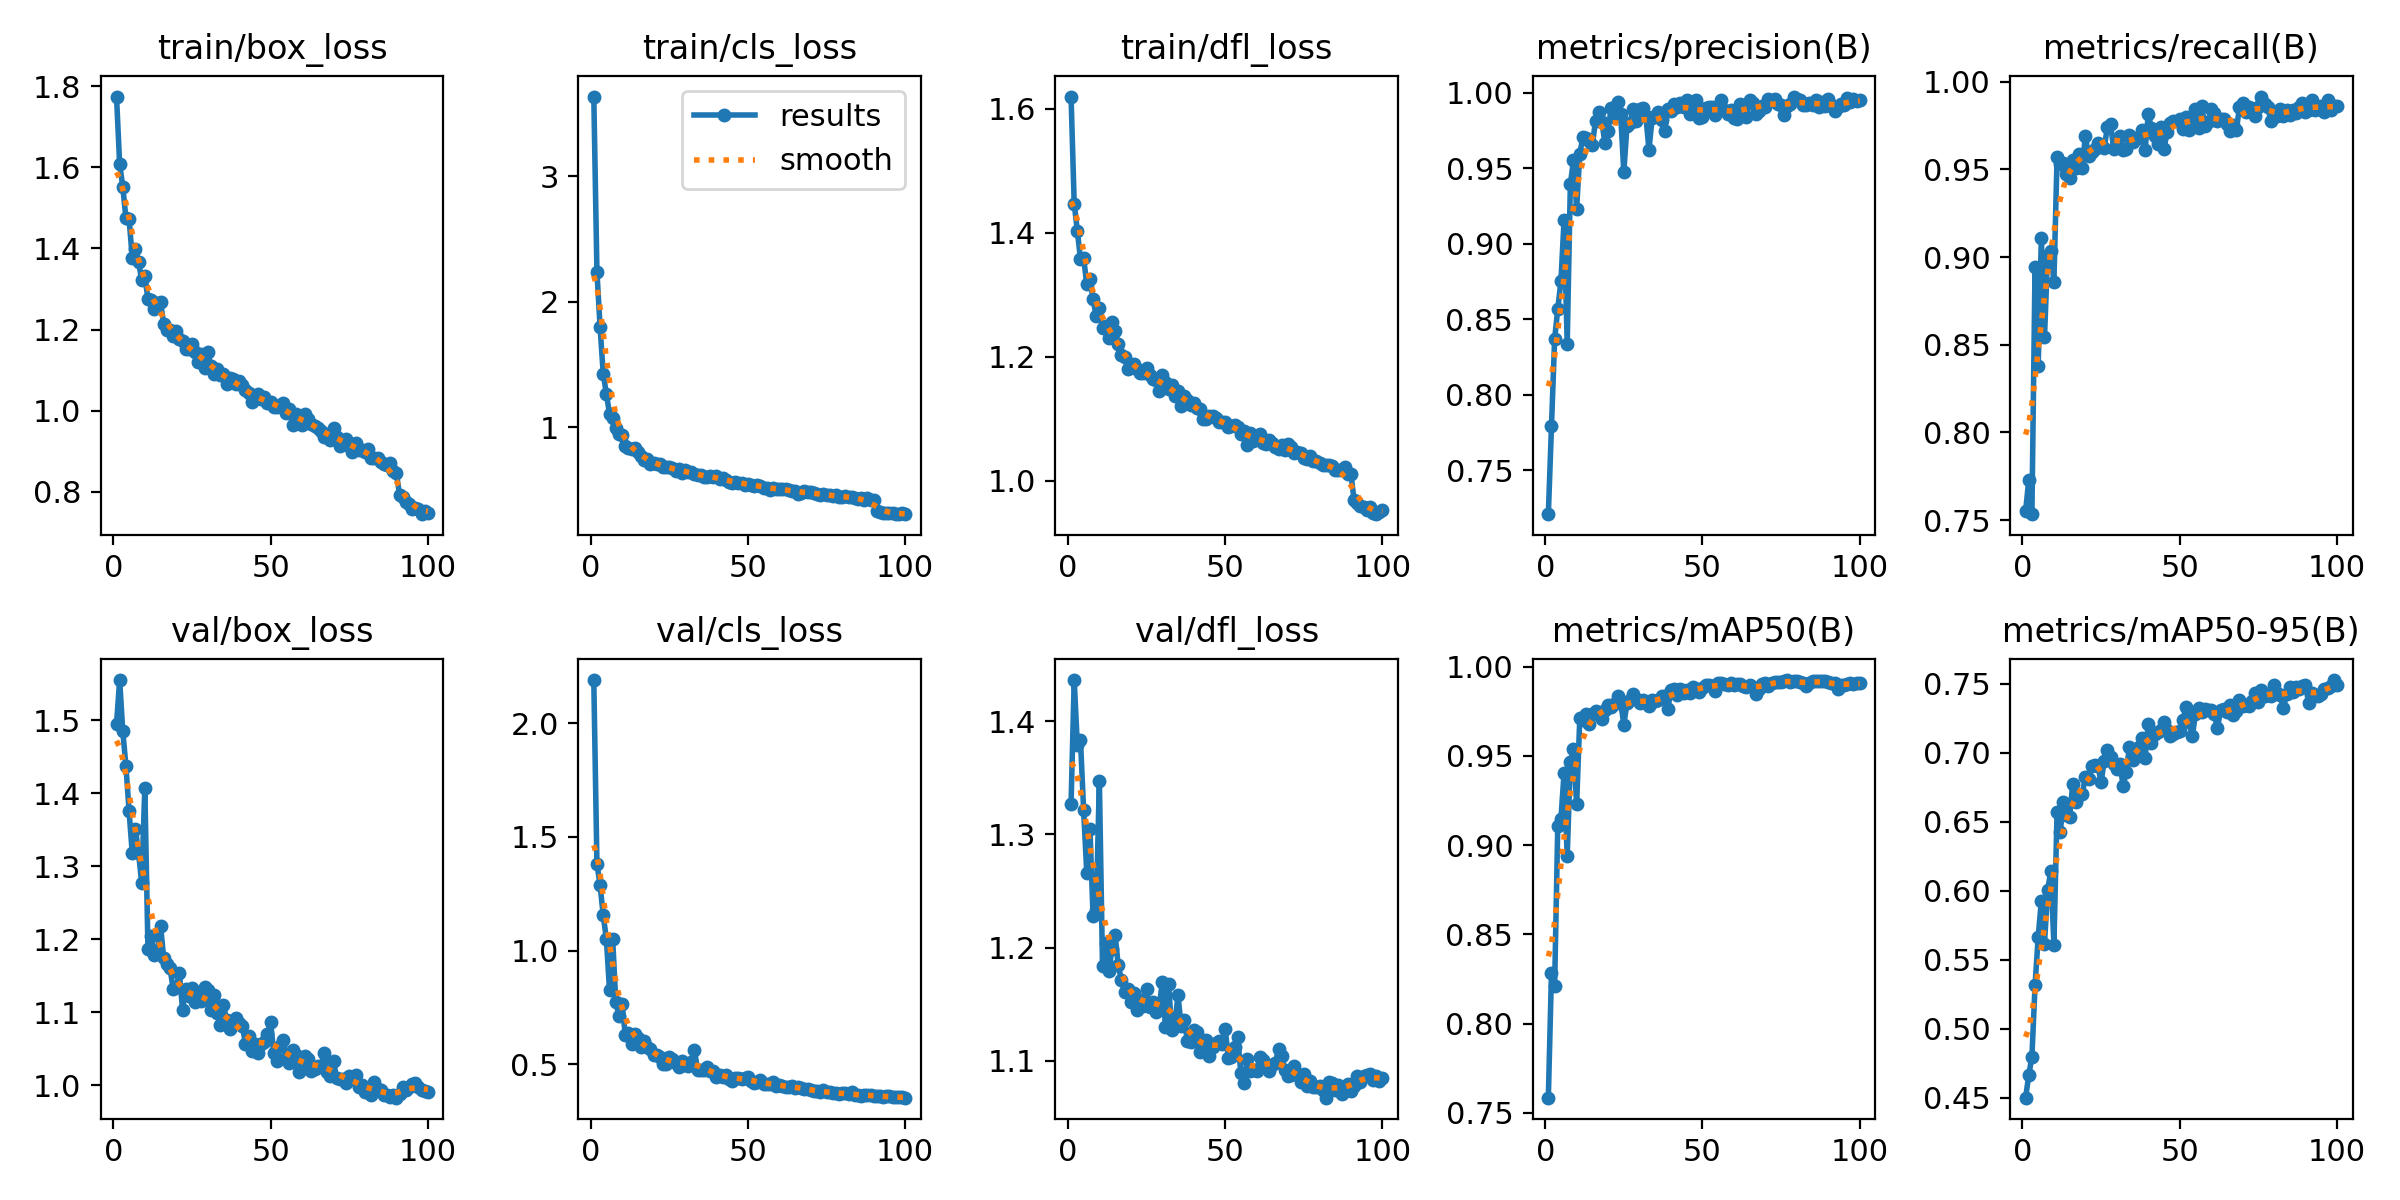

The file beside this chart, header and first rows:
epoch, time, train/box_loss, train/cls_loss, train/dfl_loss, metrics/precision(B), metrics/recall(B), metrics/mAP50(B), metrics/mAP50-95(B), val/box_loss, val/cls_loss, val/dfl_loss, lr/pg0, lr/pg1, lr/pg2
1, 18.12, 1.774, 3.635, 1.62, 0.7208, 0.755, 0.7585, 0.4501, 1.495, 2.189, 1.327, 0.0003675, 0.0003675, 0.0003675
2, 35.67, 1.608, 2.241, 1.447, 0.779, 0.7729, 0.8285, 0.4664, 1.555, 1.382, 1.437, 0.0007305, 0.0007305, 0.0007305
3, 52.92, 1.551, 1.799, 1.403, 0.8367, 0.7534, 0.8213, 0.4797, 1.485, 1.288, 1.379, 0.001086, 0.001086, 0.001086
4, 70.15, 1.474, 1.427, 1.357, 0.8567, 0.8944, 0.9107, 0.5315, 1.437, 1.155, 1.383, 0.001078, 0.001078, 0.001078
5, 87.29, 1.473, 1.268, 1.359, 0.875, 0.8381, 0.9146, 0.5666, 1.375, 1.052, 1.321, 0.001067, 0.001067, 0.001067
6, 104.3, 1.377, 1.109, 1.317, 0.9155, 0.9108, 0.9404, 0.5927, 1.318, 0.8256, 1.266, 0.001056, 0.001056, 0.001056
7, 121.4, 1.398, 1.077, 1.326, 0.8336, 0.8542, 0.8938, 0.5618, 1.352, 1.052, 1.305, 0.001045, 0.001045, 0.001045
8, 138.5, 1.367, 0.9968, 1.292, 0.9392, 0.9013, 0.9469, 0.6005, 1.319, 0.773, 1.228, 0.001034, 0.001034, 0.001034
9, 155.6, 1.323, 0.9436, 1.265, 0.9554, 0.9032, 0.9537, 0.614, 1.278, 0.7141, 1.233, 0.001023, 0.001023, 0.001023
10, 172.7, 1.332, 0.9405, 1.278, 0.9232, 0.886, 0.923, 0.561, 1.407, 0.7659, 1.347, 0.001012, 0.001012, 0.001012
11, 189.7, 1.275, 0.8544, 1.247, 0.9597, 0.9569, 0.971, 0.657, 1.186, 0.6312, 1.183, 0.001001, 0.001001, 0.001001
12, 206.8, 1.273, 0.8374, 1.249, 0.9706, 0.9531, 0.9702, 0.6424, 1.205, 0.6359, 1.204, 0.00099, 0.00099, 0.00099
13, 223.8, 1.251, 0.8249, 1.23, 0.9699, 0.9535, 0.9737, 0.6646, 1.179, 0.5903, 1.179, 0.000979, 0.000979, 0.000979
14, 241.7, 1.264, 0.8338, 1.256, 0.9678, 0.9472, 0.9679, 0.6548, 1.183, 0.6343, 1.198, 0.000968, 0.000968, 0.000968
15, 258.8, 1.268, 0.8034, 1.241, 0.9653, 0.9449, 0.9737, 0.6539, 1.219, 0.6147, 1.211, 0.000957, 0.000957, 0.000957
16, 275.9, 1.213, 0.7686, 1.22, 0.9815, 0.9556, 0.975, 0.6776, 1.175, 0.5773, 1.184, 0.000946, 0.000946, 0.000946
17, 292.9, 1.2, 0.7434, 1.203, 0.9873, 0.951, 0.9739, 0.6645, 1.167, 0.6019, 1.171, 0.000935, 0.000935, 0.000935
18, 309.8, 1.2, 0.7477, 1.2, 0.9805, 0.9589, 0.9706, 0.6694, 1.161, 0.575, 1.161, 0.000924, 0.000924, 0.000924
19, 326.8, 1.183, 0.7109, 1.18, 0.967, 0.9508, 0.9756, 0.67, 1.133, 0.5656, 1.164, 0.000913, 0.000913, 0.000913
20, 343.9, 1.196, 0.7166, 1.187, 0.9749, 0.9694, 0.9784, 0.6825, 1.135, 0.5392, 1.152, 0.000902, 0.000902, 0.000902
21, 360.9, 1.177, 0.7073, 1.188, 0.9896, 0.9576, 0.9772, 0.6813, 1.154, 0.5411, 1.16, 0.000891, 0.000891, 0.000891
22, 378, 1.172, 0.7085, 1.18, 0.984, 0.9601, 0.979, 0.6904, 1.104, 0.5342, 1.145, 0.00088, 0.00088, 0.00088
23, 395, 1.152, 0.6855, 1.174, 0.9941, 0.9616, 0.9837, 0.6914, 1.133, 0.5019, 1.153, 0.000869, 0.000869, 0.000869
24, 411.9, 1.151, 0.681, 1.173, 0.9856, 0.965, 0.9801, 0.6904, 1.122, 0.5029, 1.148, 0.000858, 0.000858, 0.000858
25, 429, 1.164, 0.6876, 1.182, 0.9474, 0.9636, 0.9676, 0.6787, 1.134, 0.531, 1.164, 0.000847, 0.000847, 0.000847
26, 446, 1.144, 0.6742, 1.17, 0.9776, 0.9621, 0.9796, 0.6941, 1.114, 0.5245, 1.148, 0.000836, 0.000836, 0.000836
27, 463, 1.121, 0.6502, 1.163, 0.98, 0.9743, 0.9813, 0.7018, 1.123, 0.5059, 1.152, 0.000825, 0.000825, 0.000825
28, 480.2, 1.141, 0.6684, 1.162, 0.989, 0.976, 0.9847, 0.6972, 1.116, 0.487, 1.143, 0.000814, 0.000814, 0.000814
29, 497.4, 1.105, 0.6385, 1.145, 0.9813, 0.9618, 0.9817, 0.6916, 1.135, 0.5149, 1.146, 0.000803, 0.000803, 0.000803
30, 514.5, 1.144, 0.6585, 1.17, 0.9892, 0.9653, 0.9798, 0.688, 1.131, 0.4954, 1.17, 0.000792, 0.000792, 0.000792
31, 531.7, 1.111, 0.6442, 1.16, 0.9896, 0.9689, 0.9813, 0.6918, 1.103, 0.492, 1.13, 0.000781, 0.000781, 0.000781
32, 548.7, 1.092, 0.6422, 1.148, 0.9846, 0.9611, 0.9802, 0.6761, 1.124, 0.509, 1.168, 0.00077, 0.00077, 0.00077
33, 565.9, 1.102, 0.6324, 1.154, 0.9623, 0.9618, 0.978, 0.686, 1.099, 0.5626, 1.127, 0.000759, 0.000759, 0.000759
34, 583.6, 1.087, 0.6179, 1.137, 0.9829, 0.9695, 0.9811, 0.704, 1.083, 0.4755, 1.132, 0.000748, 0.000748, 0.000748
35, 600.7, 1.09, 0.6226, 1.145, 0.9844, 0.9656, 0.9806, 0.6947, 1.11, 0.4751, 1.158, 0.000737, 0.000737, 0.000737
36, 617.8, 1.065, 0.6028, 1.121, 0.9871, 0.9677, 0.9816, 0.7019, 1.09, 0.4766, 1.131, 0.000726, 0.000726, 0.000726
37, 634.8, 1.082, 0.6041, 1.137, 0.9817, 0.9678, 0.9834, 0.7046, 1.078, 0.4865, 1.136, 0.000715, 0.000715, 0.000715
38, 651.8, 1.078, 0.6139, 1.131, 0.9745, 0.9723, 0.9836, 0.7109, 1.087, 0.4704, 1.117, 0.000704, 0.000704, 0.000704
39, 668.8, 1.065, 0.6014, 1.122, 0.9891, 0.9611, 0.9764, 0.6965, 1.092, 0.4722, 1.117, 0.000693, 0.000693, 0.000693
40, 685.9, 1.072, 0.6134, 1.125, 0.9881, 0.9815, 0.9869, 0.7206, 1.085, 0.4446, 1.127, 0.000682, 0.000682, 0.000682
41, 702.9, 1.063, 0.5883, 1.117, 0.9923, 0.9735, 0.9877, 0.7071, 1.082, 0.4538, 1.125, 0.000671, 0.000671, 0.000671
42, 719.9, 1.052, 0.5965, 1.116, 0.9904, 0.9691, 0.9841, 0.7139, 1.057, 0.4465, 1.107, 0.00066, 0.00066, 0.00066
43, 736.9, 1.044, 0.5795, 1.099, 0.9932, 0.9647, 0.9875, 0.7151, 1.068, 0.4525, 1.108, 0.000649, 0.000649, 0.000649
44, 754, 1.02, 0.5687, 1.1, 0.9905, 0.9743, 0.9855, 0.7166, 1.047, 0.4369, 1.118, 0.000638, 0.000638, 0.000638
45, 771.1, 1.03, 0.5603, 1.104, 0.9953, 0.9618, 0.9869, 0.7221, 1.056, 0.4289, 1.104, 0.000627, 0.000627, 0.000627
46, 788.1, 1.04, 0.5661, 1.104, 0.9858, 0.9713, 0.9851, 0.7168, 1.044, 0.4395, 1.112, 0.000616, 0.000616, 0.000616
47, 805.3, 1.028, 0.5592, 1.1, 0.9874, 0.9762, 0.9885, 0.7124, 1.057, 0.4404, 1.115, 0.0006051, 0.0006051, 0.0006051
48, 822.2, 1.035, 0.559, 1.095, 0.9949, 0.9776, 0.9872, 0.7133, 1.059, 0.4365, 1.117, 0.0005941, 0.0005941, 0.0005941
49, 839.2, 1.02, 0.5442, 1.095, 0.9835, 0.9774, 0.9859, 0.715, 1.071, 0.4382, 1.115, 0.0005831, 0.0005831, 0.0005831
50, 856.2, 1.023, 0.5474, 1.095, 0.9838, 0.979, 0.9883, 0.7159, 1.087, 0.4463, 1.128, 0.0005721, 0.0005721, 0.0005721
51, 873.2, 1.008, 0.5419, 1.086, 0.9899, 0.9732, 0.9896, 0.7234, 1.045, 0.4285, 1.103, 0.0005611, 0.0005611, 0.0005611
52, 890.2, 1.009, 0.5366, 1.089, 0.9907, 0.9799, 0.99, 0.7332, 1.034, 0.4177, 1.103, 0.0005501, 0.0005501, 0.0005501
53, 907.1, 1.015, 0.5446, 1.09, 0.9907, 0.9726, 0.9894, 0.7222, 1.054, 0.4225, 1.112, 0.0005391, 0.0005391, 0.0005391
54, 924.1, 1.02, 0.5368, 1.086, 0.9855, 0.9768, 0.9864, 0.7119, 1.062, 0.4291, 1.121, 0.0005281, 0.0005281, 0.0005281
55, 941.2, 0.9946, 0.5195, 1.076, 0.9878, 0.9844, 0.9908, 0.7279, 1.038, 0.4127, 1.089, 0.0005171, 0.0005171, 0.0005171
56, 958.2, 1.005, 0.519, 1.08, 0.9951, 0.9736, 0.9906, 0.7322, 1.03, 0.4152, 1.08, 0.0005061, 0.0005061, 0.0005061
57, 975.2, 0.9658, 0.5035, 1.058, 0.9887, 0.9862, 0.9901, 0.7296, 1.049, 0.4125, 1.102, 0.0004951, 0.0004951, 0.0004951
58, 992.1, 0.9916, 0.514, 1.077, 0.9858, 0.9745, 0.9898, 0.732, 1.042, 0.4209, 1.091, 0.0004841, 0.0004841, 0.0004841
59, 1009, 0.9695, 0.5112, 1.064, 0.9887, 0.9768, 0.991, 0.7314, 1.019, 0.4035, 1.091, 0.0004731, 0.0004731, 0.0004731
60, 1026, 0.9645, 0.5094, 1.069, 0.9835, 0.9845, 0.9898, 0.731, 1.027, 0.4104, 1.091, 0.0004621, 0.0004621, 0.0004621
... 40 more rows
